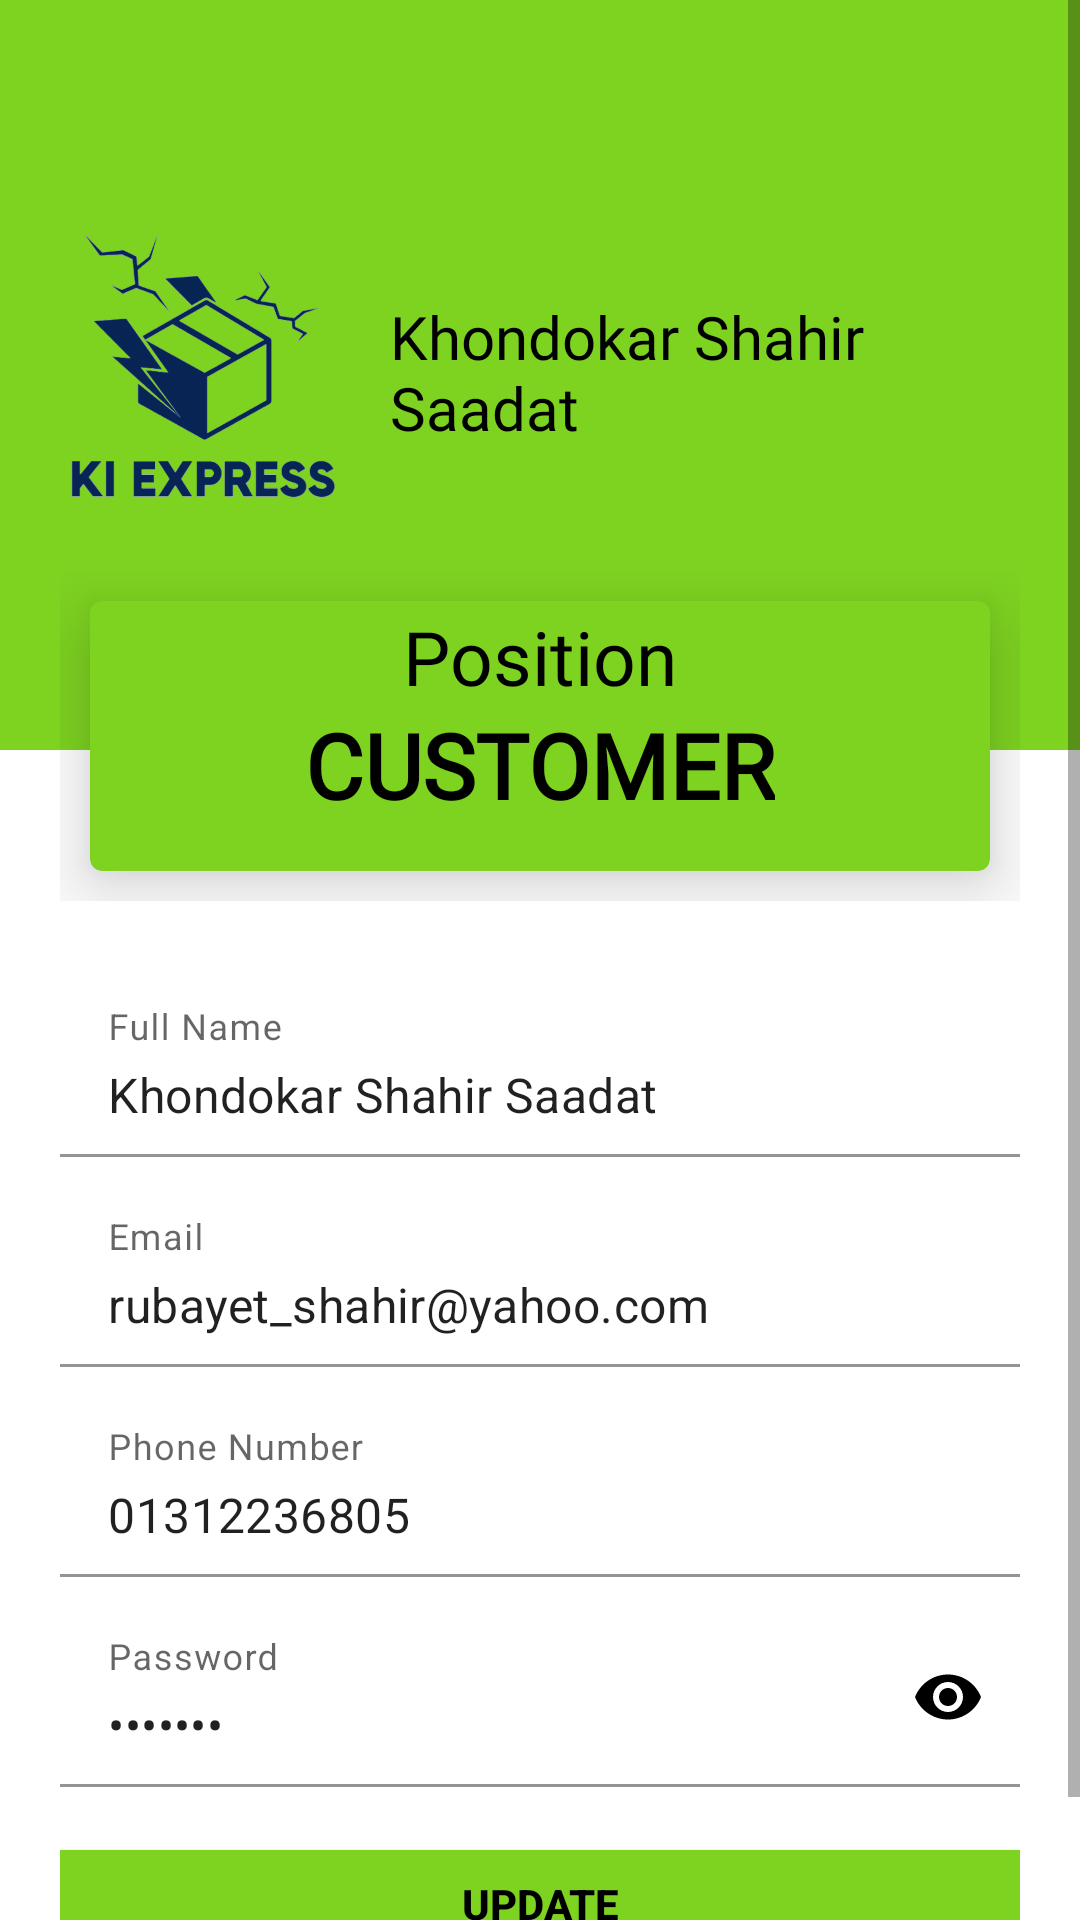

Here is an Android app screen rendered from its layout file. Give the layout XML and the strings, colors and styles it references.
<!-- AndroidManifest.xml: application theme Theme.KIExpress -->
<!-- res/layout/activity_common_staff_profile.xml -->
<?xml version="1.0" encoding="utf-8"?>
<ScrollView xmlns:android="http://schemas.android.com/apk/res/android"
    xmlns:app="http://schemas.android.com/apk/res-auto"
    xmlns:tools="http://schemas.android.com/tools"
    android:layout_width="match_parent"
    android:layout_height="match_parent"
    tools:context=".Users.Common.StaffProfile">

    <LinearLayout
        android:layout_width="match_parent"
        android:layout_height="wrap_content"
        android:orientation="vertical">

        <RelativeLayout
            android:layout_width="match_parent"
            android:layout_height="250dp"
            android:background="@color/colorPrimaryDark"
            android:padding="20dp">

            <ImageView
                android:id="@+id/profile_image"
                android:layout_width="100dp"
                android:layout_height="100dp"
                android:layout_centerVertical="true"
                android:src="@drawable/app_name" />

            <TextView
                android:id="@+id/fullNameLabel"
                android:layout_width="wrap_content"
                android:layout_height="wrap_content"
                android:layout_centerVertical="true"
                android:layout_marginStart="10dp"
                android:layout_toRightOf="@+id/profile_image"
                android:fontFamily="@font/bungee"
                android:includeFontPadding="false"
                android:text="Khondokar Shahir Saadat"
                android:textColor="@color/black"
                android:textSize="20sp" />


        </RelativeLayout>

        <LinearLayout
            android:layout_width="match_parent"
            android:layout_height="wrap_content"
            android:layout_marginTop="-80dp"
            android:padding="20dp">

            <com.google.android.material.card.MaterialCardView
                android:layout_width="0dp"
                android:layout_height="90dp"
                android:layout_margin="10dp"
                android:layout_weight="1"
                app:cardBackgroundColor="@color/colorPrimaryDark"
                app:cardElevation="15dp">

                <RelativeLayout
                    android:layout_width="match_parent"
                    android:layout_height="wrap_content"
                    android:padding="5dp">

                    <TextView
                        android:id="@+id/payment_label"
                        android:layout_width="wrap_content"
                        android:layout_height="wrap_content"
                        android:layout_centerHorizontal="true"
                        android:fontFamily="@font/muli"
                        android:includeFontPadding="false"
                        android:text="Position"
                        android:textColor="@color/black"
                        android:textSize="25sp" />

                    <TextView
                        android:id="@+id/positionTxt"
                        android:layout_width="wrap_content"
                        android:layout_height="wrap_content"
                        android:layout_below="@+id/payment_label"
                        android:layout_centerHorizontal="true"
                        android:fontFamily="@font/muli_black"
                        android:text="Customer"
                        android:textAllCaps="true"
                        android:textColor="@color/black"
                        android:textSize="30sp"
                        android:textStyle="bold" />


                </RelativeLayout>


            </com.google.android.material.card.MaterialCardView>


        </LinearLayout>

        <LinearLayout
            android:layout_width="match_parent"
            android:layout_height="wrap_content"
            android:orientation="vertical"
            android:padding="20dp"
            android:layout_marginTop="-15dp">

            <com.google.android.material.textfield.TextInputLayout
                android:id="@+id/nameEditTxt"
                android:layout_width="match_parent"
                android:layout_height="wrap_content"
                android:layout_marginBottom="10dp"
                android:hint="Full Name"
                app:boxBackgroundColor="@color/white">

                <com.google.android.material.textfield.TextInputEditText
                    android:layout_width="match_parent"
                    android:layout_height="60dp"
                    android:gravity="bottom"
                    android:text="Khondokar Shahir Saadat" />
            </com.google.android.material.textfield.TextInputLayout>

            <com.google.android.material.textfield.TextInputLayout
                android:id="@+id/emailEditTxt"
                android:layout_width="match_parent"
                android:layout_height="wrap_content"
                android:layout_marginBottom="10dp"
                android:hint="Email"
                app:boxBackgroundColor="@color/white">

                <com.google.android.material.textfield.TextInputEditText
                    android:layout_width="match_parent"
                    android:layout_height="60dp"
                    android:gravity="bottom"
                    android:text="rubayet_shahir@yahoo.com" />
            </com.google.android.material.textfield.TextInputLayout>

            <com.google.android.material.textfield.TextInputLayout
                android:id="@+id/phoneEditTxt"
                android:layout_width="match_parent"
                android:layout_height="wrap_content"
                android:layout_marginBottom="10dp"
                android:hint="Phone Number"
                app:boxBackgroundColor="@color/white">

                <com.google.android.material.textfield.TextInputEditText
                    android:layout_width="match_parent"
                    android:layout_height="60dp"
                    android:gravity="bottom"
                    android:text="01312236805" />
            </com.google.android.material.textfield.TextInputLayout>

            <com.google.android.material.textfield.TextInputLayout
                android:id="@+id/passwordEditTxt"
                android:layout_width="match_parent"
                android:layout_height="wrap_content"
                android:layout_marginBottom="10dp"
                android:hint="Password"
                app:boxBackgroundColor="@color/white"
                app:passwordToggleEnabled="true"
                app:passwordToggleTint="@color/black">

                <com.google.android.material.textfield.TextInputEditText
                    android:layout_width="match_parent"
                    android:layout_height="60dp"
                    android:gravity="bottom"
                    android:inputType="textPassword"
                    android:text="rubayet" />
            </com.google.android.material.textfield.TextInputLayout>

            <Button
                android:id="@+id/updateBtn"
                android:layout_width="350dp"
                android:layout_height="wrap_content"
                android:layout_marginVertical="5dp"
                android:backgroundTint="@color/colorPrimaryDark"
                android:text="Update"
                android:textColor="@color/black"
                android:textStyle="bold"
                android:layout_gravity="center"
                android:onClick="updateDataOnClick"/>

        </LinearLayout>


    </LinearLayout>

</ScrollView>
<!-- resources referenced by this layout -->
<resources>
  <color name="black">#FF000000</color>
  <color name="colorPrimaryDark">#7ed321</color>
  <color name="white">#FFFFFFFF</color>
  <!-- drawable app_name: png bitmap (drawable-hdpi, 49851 bytes) -->
  <style name="Theme.KIExpress" parent="Theme.MaterialComponents.Light.NoActionBar">
          
          <item name="colorPrimary">#03A9F4</item>
          <item name="colorPrimaryVariant">#61CFCCCC</item>
          <item name="colorOnPrimary">@color/white</item>
          
          <item name="colorSecondary">@color/teal_200</item>
          <item name="colorSecondaryVariant">@color/teal_700</item>
          <item name="colorOnSecondary">@color/black</item>
          
          <item name="android:statusBarColor" tools:targetApi="l">?attr/colorPrimaryVariant</item>
          
          <item name="android:windowAnimationStyle">@style/CustomActivityAnimation</item>
          <item name="android:windowContentTransitions">true</item>
      </style>
  <color name="teal_200">#FF03DAC5</color>
  <color name="teal_700">#FF018786</color>
  <style name="CustomActivityAnimation" parent="@android:style/Animation.Activity">
          <item name="android:activityOpenEnterAnimation">@anim/slide_in_right</item>
          <item name="android:activityOpenExitAnimation">@anim/slide_out_left</item>
          <item name="android:activityCloseEnterAnimation">@anim/slide_in_left</item>
          <item name="android:activityCloseExitAnimation">@anim/slide_out_right</item>
      </style>
</resources>
